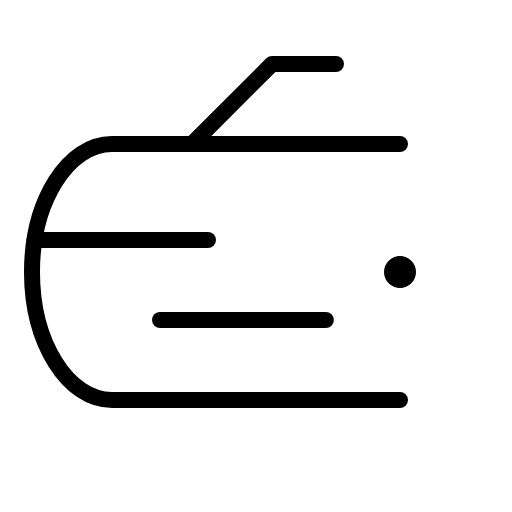
t = 0.00 s
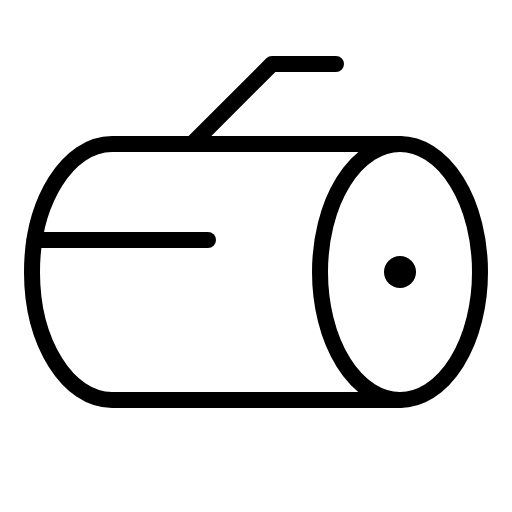
t = 1.20 s
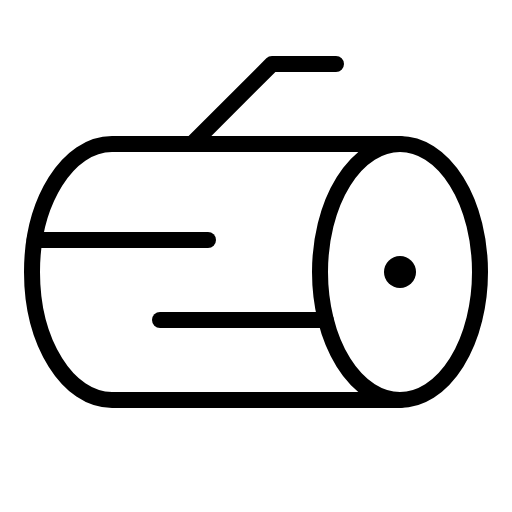
t = 1.58 s
t = 1.95 s: frame unchanged from t = 1.58 s, image omitted
t = 2.70 s: frame unchanged from t = 1.58 s, image omitted
t = 3.45 s: frame unchanged from t = 1.58 s, image omitted

The animated SVG that drew these frames (rendered in a browser with its animation timeline set to each time). Animation: 1 CSS @keyframes rule; one cycle of 4.20 s, repeats indefinitely.

<svg xmlns="http://www.w3.org/2000/svg" viewBox="0 0 256 256">
  <style>
    .draw-line {
      stroke-dasharray: 2000;
      stroke-dashoffset: 0;
    }
    svg:hover .draw-line {
      animation: phosphor-draw-in 3s ease-in-out infinite alternate;
    }
    @keyframes phosphor-draw-in {
      0%   { stroke-dashoffset: 2000; }
      50%  { stroke-dashoffset: 0; }
      100% { stroke-dashoffset: 0; }
    }
  </style><rect width="256" height="256" fill="none"/><circle cx="200" cy="136" r="8"/><ellipse cx="200" cy="136" rx="40" ry="64" fill="none" stroke="currentColor" stroke-linecap="round" stroke-linejoin="round" stroke-width="8" class="draw-line" pathLength="1" style="animation-delay: 0s"/><polyline points="96 72 136 32 168 32" fill="none" stroke="currentColor" stroke-linecap="round" stroke-linejoin="round" stroke-width="8" class="draw-line" pathLength="1" style="animation-delay: 0.3s"/><path d="M200,200H56c-22.09,0-40-28.65-40-64S33.91,72,56,72H200" fill="none" stroke="currentColor" stroke-linecap="round" stroke-linejoin="round" stroke-width="8" class="draw-line" pathLength="1" style="animation-delay: 0.6s"/><line x1="17.26" y1="120" x2="104" y2="120" fill="none" stroke="currentColor" stroke-linecap="round" stroke-linejoin="round" stroke-width="8" class="draw-line" pathLength="1" style="animation-delay: 0.9s"/><line x1="80" y1="160" x2="162.91" y2="160" fill="none" stroke="currentColor" stroke-linecap="round" stroke-linejoin="round" stroke-width="8" class="draw-line" pathLength="1" style="animation-delay: 1.2s"/></svg>
